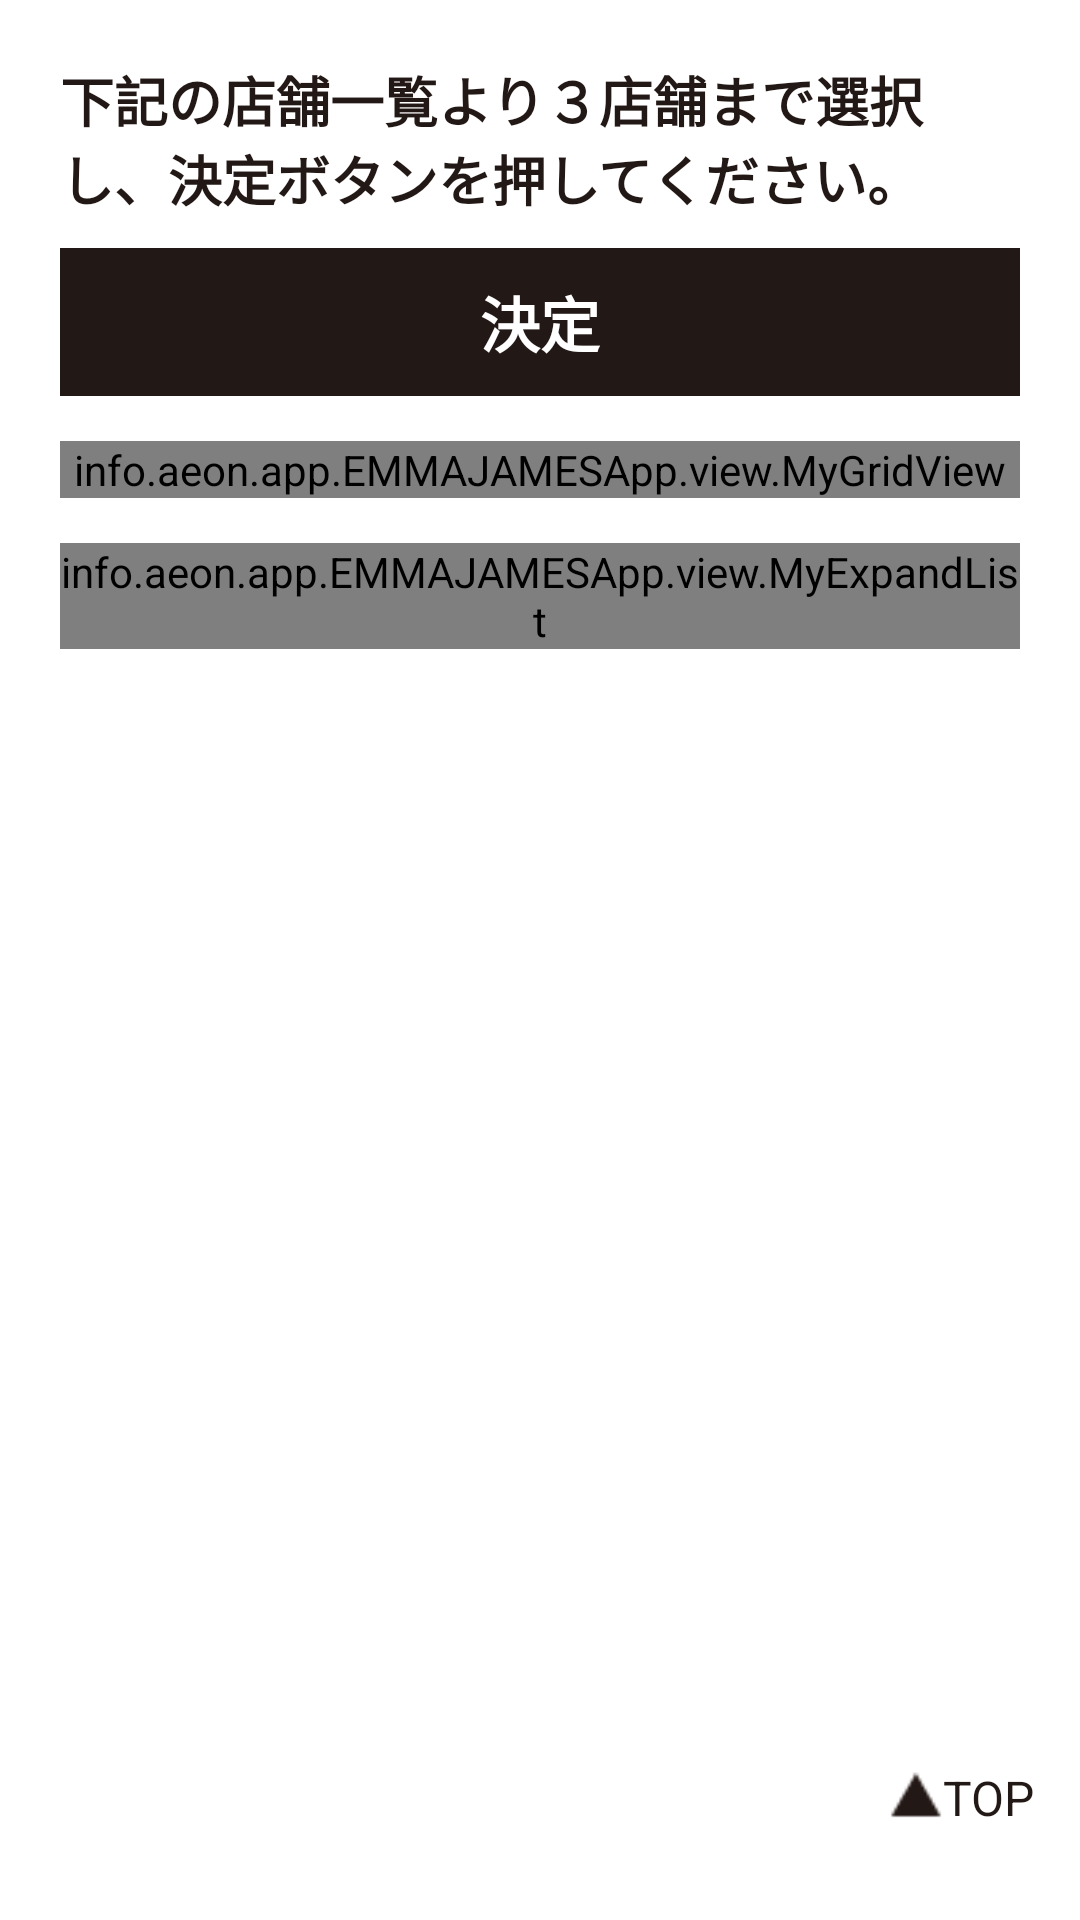

Write the Android layout XML for this screen, with the resource values it uses.
<!-- AndroidManifest.xml: application theme AppTheme -->
<!-- res/layout/activity_login.xml -->
<?xml version="1.0" encoding="utf-8"?>

<FrameLayout xmlns:android="http://schemas.android.com/apk/res/android"
    android:layout_width="match_parent"
    android:layout_height="match_parent"
    android:background="@color/white" >

    <ScrollView
        android:id="@+id/mScrollView"
        android:layout_width="match_parent"
        android:layout_height="match_parent"
        android:scrollbars="@null" >

        <LinearLayout
            android:layout_width="match_parent"
            android:layout_height="wrap_content"
            android:orientation="vertical"
            android:padding="20dp" >

            <TextView
                android:id="@+id/sub_title"
                style="@style/label_text_style"
                android:text="@string/form_introduce" />

                <LinearLayout
                    android:id="@+id/decide_btn"
                    style="@style/notice_btn_bg_style"
                    android:layout_marginTop="10dip"
                    android:orientation="vertical" >

                    <TextView
                        style="@style/notice_btn_text_style"
                        android:text="@string/btn_decide" />
                </LinearLayout>

                <info.aeon.app.EMMAJAMESApp.view.MyGridView
                    android:id="@+id/area_gridmenu"
                    android:layout_width="match_parent"
                    android:layout_height="wrap_content"
                    android:layout_marginTop="15dip"
                    android:drawSelectorOnTop="true"
                    android:focusable="false"
                    android:gravity="center"
                    android:horizontalSpacing="10dp"
                    android:listSelector="@drawable/s_predark"
                    android:longClickable="false"
                    android:numColumns="2"
                    android:scrollbars="none"
                    android:stretchMode="columnWidth"
                    android:verticalSpacing="10dp" />

                <info.aeon.app.EMMAJAMESApp.view.MyExpandList
                    android:id="@+id/area_shops_listview"
                    android:layout_width="match_parent"
                    android:layout_height="wrap_content"
                    android:layout_marginTop="15dip"
                    android:cacheColorHint="@android:color/transparent"
                    android:childDivider="@null"
                    android:clickable="true"
                    android:divider="@null"
                    android:fadingEdge="none"
                    android:focusable="false"
                    android:focusableInTouchMode="false"
                    android:groupIndicator="@null"
                    android:listSelector="@android:color/transparent" />

                <LinearLayout
                    android:layout_width="match_parent"
                    android:layout_height="wrap_content"
                    android:gravity="right"
                    android:paddingBottom="20dip" >
                </LinearLayout>
        </LinearLayout>
    </ScrollView>

    <RelativeLayout
        android:id="@+id/top_btn"
        android:layout_width="wrap_content"
        android:layout_height="wrap_content"
        android:layout_gravity="bottom"
        android:paddingBottom="30dip"
        android:paddingRight="15dip" >

        <TextView
            android:id="@+id/text_top"
            style="@style/content_text_style"
            android:layout_alignParentRight="true"
            android:text="@string/top" />

        <ImageView
            android:id="@+id/top_icon"
            android:layout_width="18dip"
            android:layout_height="18dip"
            android:layout_toLeftOf="@+id/text_top"
            android:scaleType="fitEnd"
            android:src="@drawable/top_icon" />
    </RelativeLayout>

</FrameLayout>
<!-- resources referenced by this layout -->
<resources>
  <color name="white">#FFFFFF</color>
  <!-- drawable s_predark (drawable) -->
  <?xml version="1.0" encoding="utf-8"?>
  
  
  <selector xmlns:android="http://schemas.android.com/apk/res/android">
      <item android:state_pressed="true" android:drawable="@color/tran_dark_color" />
  </selector>
  <!-- drawable top_icon: png bitmap (drawable-hdpi, 3102 bytes) -->
  <string name="btn_decide">決定</string>
  <string name="form_introduce">下記の店舗一覧より３店舗まで選択し、決定ボタンを押してください。</string>
  <string name="top">TOP</string>
  <style name="content_text_style">
          <item name="android:layout_width">wrap_content</item>
          <item name="android:layout_height">wrap_content</item>
          <item name="android:textSize">16sp</item>
          <item name="android:textColor">@color/black_text_color</item>
      </style>
  <style name="label_text_style">
          <item name="android:layout_width">wrap_content</item>
          <item name="android:layout_height">wrap_content</item>
          <item name="android:textSize">18sp</item>
          <item name="android:textStyle">bold</item>
          <item name="android:textColor">@color/black_text_color</item>
      </style>
  <style name="notice_btn_bg_style">
          <item name="android:layout_width">match_parent</item>
          <item name="android:layout_height">wrap_content</item>
          <item name="android:background">@drawable/s_black_btn_click</item>
          <item name="android:gravity">center</item>
          <item name="android:padding">10dip</item>
      </style>
  <style name="notice_btn_text_style">
      	<item name="android:layout_width">wrap_content</item>
          <item name="android:layout_height">wrap_content</item>
          <item name="android:textColor">@color/notice_btn_text_color</item>
          <item name="android:textSize">20sp</item>
          <item name="android:textStyle">bold</item>
          <item name="android:singleLine">true</item>
      </style>
  <style name="AppTheme" parent="AppBaseTheme">
          
      </style>
  <color name="tran_dark_color">#6e000000</color>
  <color name="black_text_color">#221815</color>
  <!-- drawable s_black_btn_click (drawable) -->
  <?xml version="1.0" encoding="utf-8"?>
  
  
  <selector xmlns:android="http://schemas.android.com/apk/res/android">
      <item android:drawable="@color/tran_dark_color" android:state_pressed="true" />
      <item android:drawable="@color/dark_btn_normal" />
  </selector>
  <color name="notice_btn_text_color">#ffffff</color>
  <style name="AppBaseTheme" parent="android:Theme.Light">
          
      </style>
  <color name="dark_btn_normal">#221815</color>
</resources>
